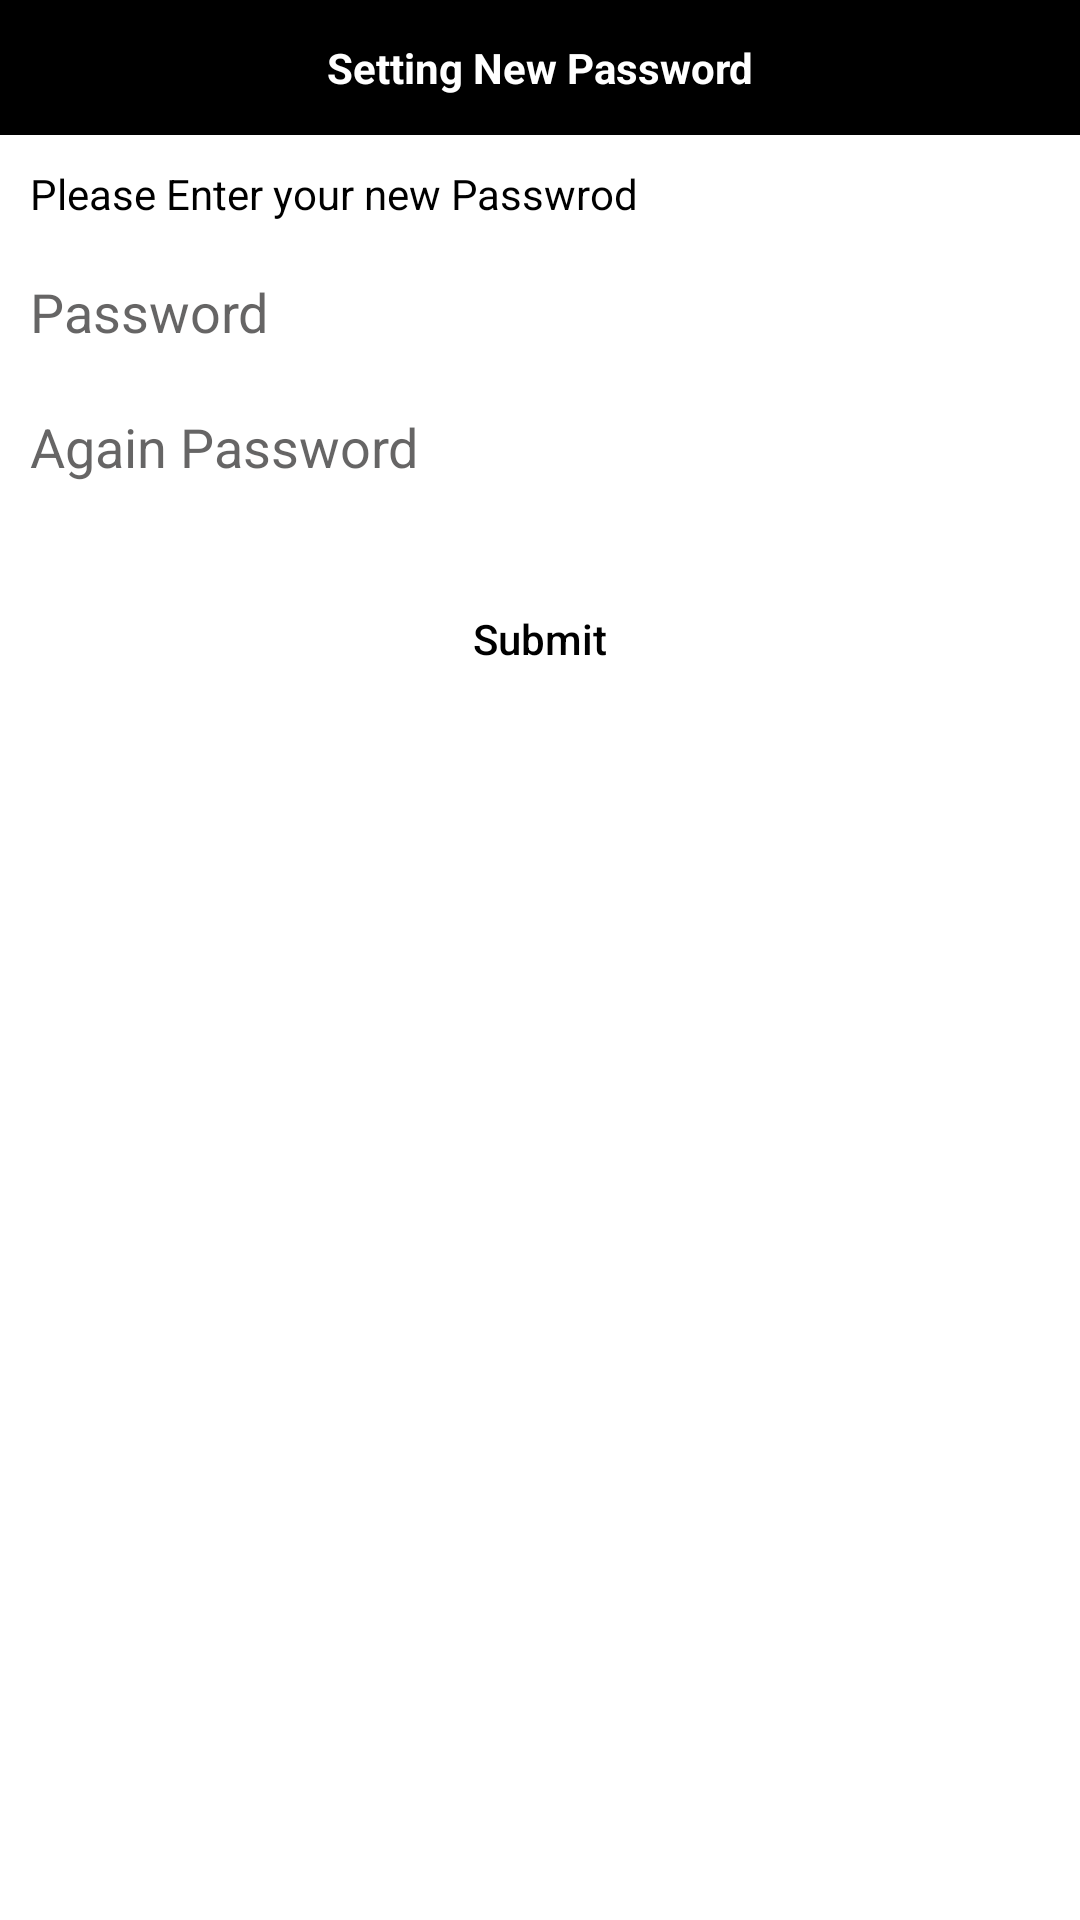

This screen was rendered from an Android layout file. Write that file and the resources it references.
<!-- AndroidManifest.xml: application theme AppTheme -->
<!-- res/layout/set_new_password.xml -->
<?xml version="1.0" encoding="utf-8"?>
<android.support.constraint.ConstraintLayout
    xmlns:android="http://schemas.android.com/apk/res/android"
    android:layout_width="350dp"
    android:background="@color/colorWhite"
    android:layout_height="wrap_content">


    <LinearLayout
        android:layout_width="match_parent"
        android:layout_height="wrap_content"
        android:orientation="vertical">

        <TextView
            android:layout_width="match_parent"
            android:layout_height="45dp"
            android:text="Setting New Password"
            android:gravity="center"
            android:textAlignment="center"
            android:textStyle="bold"
            android:textColor="@color/colorWhite"
            android:background="@color/colorBlack"/>

        <TextView
            android:layout_width="wrap_content"
            android:layout_height="wrap_content"
            android:layout_marginTop="10dp"
            android:textColor="@color/colorBlack"
            android:layout_marginLeft="10dp"
            android:layout_marginRight="10dp"
            android:text="Please Enter your new Passwrod"/>

        <EditText
            android:id="@+id/et_set_password"
        android:layout_width="match_parent"
        android:layout_height="40dp"
        android:layout_marginTop="10dp"
        android:background="@null"
        android:hint="Password"
            android:paddingLeft="10dp"
        android:textColorHint="@color/colorHind"
        android:textColor="@color/colorBlack"
        android:inputType="textPassword"/>

        <EditText
            android:id="@+id/et_set_password_again"
            android:layout_width="match_parent"
            android:layout_height="40dp"
            android:layout_marginTop="5dp"
            android:layout_marginBottom="10dp"
            android:background="@null"
            android:hint="Again Password"
            android:paddingLeft="10dp"
            android:textColorHint="@color/colorHind"
            android:textColor="@color/colorBlack"
            android:inputType="textPassword"/>

        <Button
            android:id="@+id/bt_reset_save"
            android:layout_width="wrap_content"
            android:layout_height="wrap_content"
            android:layout_gravity="center"
            android:layout_marginTop="10dp"
            android:layout_marginBottom="10dp"
            android:textColor="@color/colorBlack"
            android:text="Submit"
            android:textAllCaps="false"
            android:background="@drawable/button_background"/>
    </LinearLayout>

</android.support.constraint.ConstraintLayout>
<!-- resources referenced by this layout -->
<resources>
  <color name="colorBlack">#000</color>
  <color name="colorHind">#c93d3b3b</color>
  <color name="colorWhite">#fff</color>
  <style name="AppTheme" parent="Theme.AppCompat.Light.DarkActionBar">
          
          <item name="colorPrimary">@color/colorPrimary</item>
          <item name="colorPrimaryDark">@color/colorPrimaryDark</item>
          <item name="colorAccent">@color/colorAccent</item>
      </style>
  <color name="colorPrimary">#3F51B5</color>
  <color name="colorPrimaryDark">#303F9F</color>
  <color name="colorAccent">#FF4081</color>
</resources>
